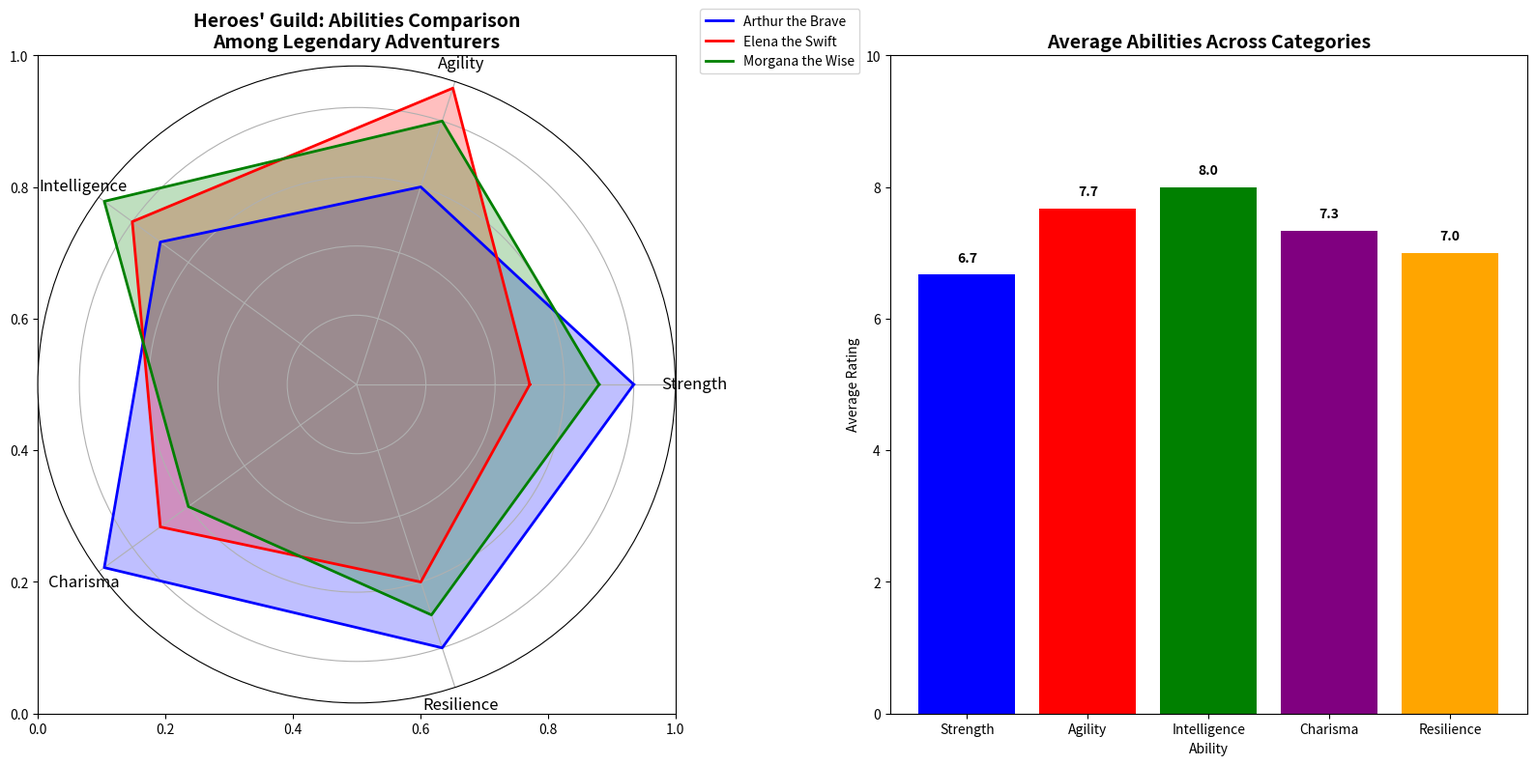

Reproduce this figure in Python.
import matplotlib.pyplot as plt
import numpy as np

# Define the categories and data for different adventurers' abilities
categories = ['Strength', 'Agility', 'Intelligence', 'Charisma', 'Resilience']
num_vars = len(categories)

# Data for each adventurer
arthur = [8, 6, 7, 9, 8]
elena = [5, 9, 8, 7, 6]
morgana = [7, 8, 9, 6, 7]

# Average data across all adventurers
average_abilities = [
    np.mean([arthur[i], elena[i], morgana[i]]) 
    for i in range(num_vars)
]

# Function to create the radar chart for a given adventurer
def create_radar_chart(ax, data, color, label):
    angles = np.linspace(0, 2 * np.pi, num_vars, endpoint=False).tolist()
    data += data[:1]
    angles += angles[:1]

    ax.fill(angles, data, color=color, alpha=0.25)
    ax.plot(angles, data, color=color, linewidth=2, label=label)

# Initialize the figure and subplots
fig, (ax1, ax2) = plt.subplots(1, 2, figsize=(16, 8))

# Create radar chart on the first subplot
ax1.set_title("Heroes' Guild: Abilities Comparison\nAmong Legendary Adventurers", fontsize=14, fontweight='bold')
polar_ax = fig.add_subplot(121, polar=True)
create_radar_chart(polar_ax, arthur, 'b', 'Arthur the Brave')
create_radar_chart(polar_ax, elena, 'r', 'Elena the Swift')
create_radar_chart(polar_ax, morgana, 'g', 'Morgana the Wise')

polar_ax.set_yticklabels([])
polar_ax.set_xticks(np.linspace(0, 2 * np.pi, num_vars, endpoint=False))
polar_ax.set_xticklabels(categories, fontsize=12)
polar_ax.legend(loc='upper right', bbox_to_anchor=(1.3, 1.1))

# Create bar chart on the second subplot
ax2.bar(categories, average_abilities, color=['b', 'r', 'g', 'purple', 'orange'])
ax2.set_ylim(0, 10)
ax2.set_title('Average Abilities Across Categories', fontsize=14, fontweight='bold')
ax2.set_ylabel('Average Rating')
ax2.set_xlabel('Ability')
for i, score in enumerate(average_abilities):
    ax2.text(i, score + 0.2, f'{score:.1f}', ha='center', color='black', fontweight='bold')

# Automatically adjust the layout for optimal spacing
plt.tight_layout()

# Display the charts
plt.show()
